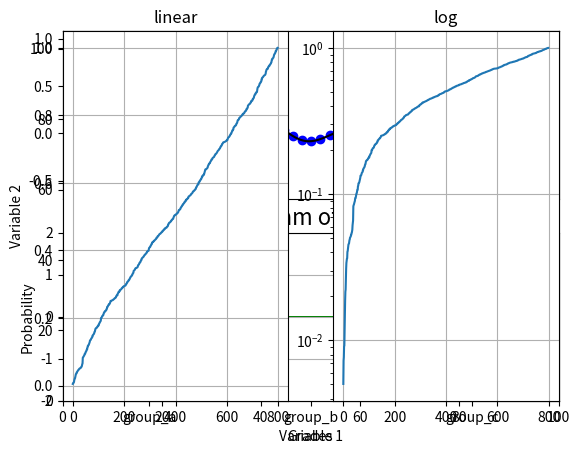

Source code (Python):
import numpy as np
import matplotlib.pyplot as plt

# Let's have our x values just be a count from 0 to 49.
var_1 = np.arange(50)

# And let's randomly generate some y values!
var_2 = var_1 + 10*np.random.randn(50)

plt.scatter(var_1,var_2)
plt.xlabel('Variable 1')
plt.ylabel('Variable 2')
plt.show()

# Now we have a third variable that's a new set of random numbers from 0 to 50.
var_3 = np.random.randint(0,50,50)

plt.scatter(var_1,var_2,c = var_3)
plt.xlabel('Variable 1')
plt.ylabel('Variable 2')
plt.show()

var_4 = abs(np.random.randn(50))*100 #This gives random numbers on a N(0,1) Gaussian.

plt.scatter(var_1,var_2,c = var_3,s = var_4)
plt.xlabel('Variable 1')
plt.ylabel('Variable 2')
plt.show()

# Let's look at the example of three pieces of data.
# They might be mean values of three parameters, average grades on an assignment, etc.

names = ['group_a','group_b','group_c']
values = [1,10,100]

# We can start with a bar plot.
plt.bar(names,values)

# We can also create a scatterplot as seen above.
plt.scatter(names,values)

# Or a line plot!
plt.plot(names,values)

lines = plt.plot([1,2,3])
plt.setp(lines)

plt.plot([1,2,3],linewidth=5.0)

# Likewise, you can set the color.

plt.plot([1,2,3],linewidth=5.0,color='purple')

# If you have markers, you can change their properties as well!

plt.plot([1,2,3],'-o',markeredgecolor='red',markerfacecolor='yellow')

# Let's create a couple of subplots of fairly complex data:
# a damped oscillation and an undamped oscillation.

# Start by creating a function that will give us a regular oscillation.

def f(t):
    return np.exp(-t) * np.cos(2*np.pi*t)

# Next, let's have two sets of x values:
# the first is more widely spaced than the second,
# but they cover the same range of data.

t1 = np.arange(0.0,5.0,0.1)
t2 = np.arange(0.0,5.0,0.02)

# First, we create a setup where we have two rows and 1 column of
# plots, and we're referring to the first plot.
plt.subplot(2,1,1)
plt.plot(t1,f(t1),'bo',t2,f(t2),'k')

# Next, we'll refer to the second plot.
plt.subplot(2,1,2)
plt.plot(t2,np.cos(2*np.pi*t2),'r--')
plt.show()

import numpy as np
import matplotlib.pyplot as plt

x = np.arange(0.0,5.0,0.01)




# Let's generate a histogram from a set of random values in a distribution
# with a specified mean and standard deviation.
mu,sigma = 60,15
x = mu + sigma * np.random.randn(10000)

# Let's create a histogram!
plt.hist(x,50,density=1,facecolor='g')

plt.xlabel('Grades')
plt.ylabel('Probability')
plt.title('Histogram of Grades',fontsize=16)
plt.text(20,.025,r'$\mu=60,\ \sigma=15$',color='b')
plt.axis([0,100,0,0.03])
plt.grid(True)
plt.show()

t = np.arange(0.0,5.0,0.01)
s = np.cos(2*np.pi*t)

plt.plot(t,s)
plt.annotate('local max',xy=(2,1),
            xytext=(3,1.5),
            arrowprops = dict(facecolor='black',shrink=0.05))
plt.ylim(-2,2)
plt.show()

# Let's do something called fixing the random state.
# Typically when you generate random numbers, every time you
# run the code you'll get a different result.
# Setting a particular random seed will ensure that we can reproduce
# the same results every time for demonstration purposes.

np.random.seed(19680801)

# Let's just make up some data in the interval (0,1)
y = np.random.normal(loc=0.5,scale=0.4,size=1000)
y = y[(y > 0) & (y < 1)]
y.sort()
x = np.arange(len(y))

plt.subplot(1,2,1)
plt.plot(x,y)
plt.yscale('linear')
plt.title('linear')
plt.grid(True)

plt.subplot(1,2,2)
plt.plot(x,y)
plt.yscale('log')
plt.title('log')
plt.grid(True)
plt.show()

